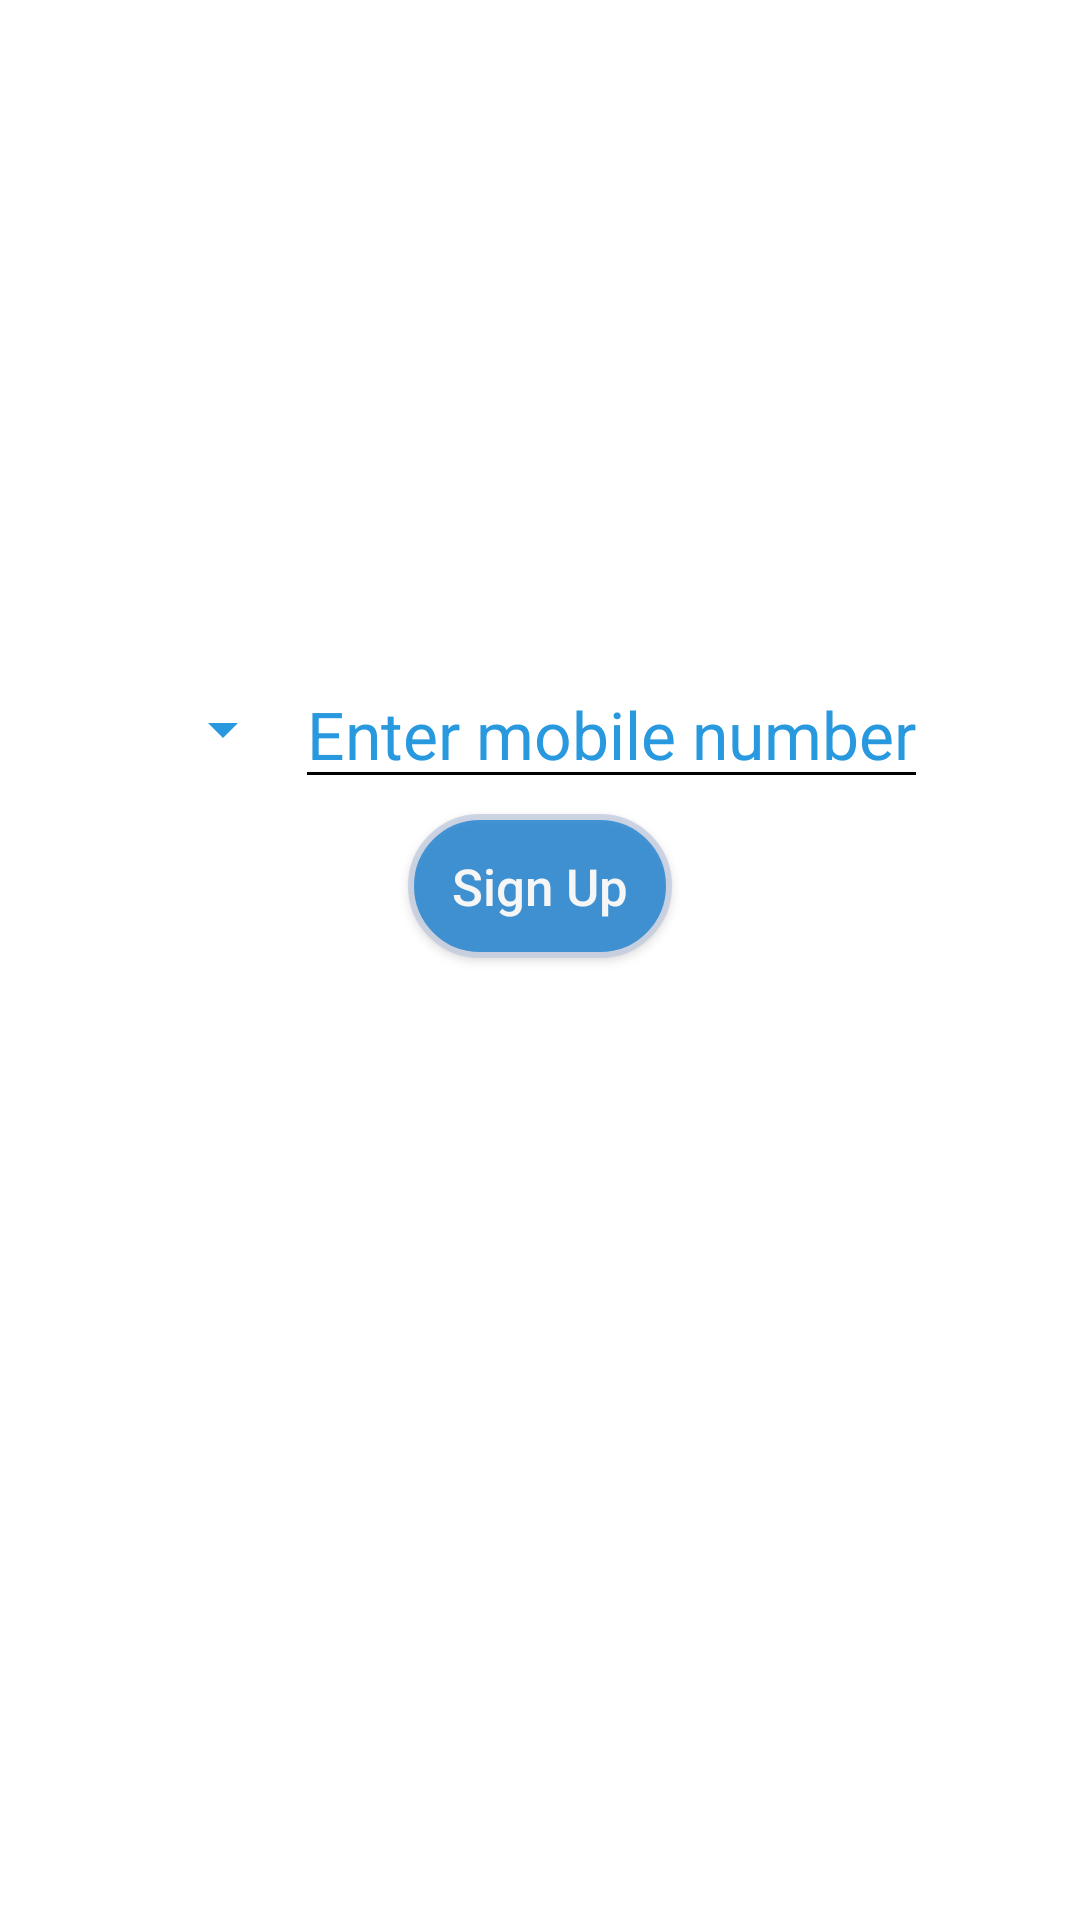

Android layout source for this screen:
<!-- AndroidManifest.xml: application theme AppTheme -->
<!-- res/layout/activity_signup.xml -->
<?xml version="1.0" encoding="utf-8"?>
<LinearLayout xmlns:android="http://schemas.android.com/apk/res/android"
    xmlns:app="http://schemas.android.com/apk/res-auto"
    xmlns:tools="http://schemas.android.com/tools"
    android:layout_width="match_parent"
    android:layout_height="match_parent"
    tools:context=".Signup"
    android:orientation="vertical"
    android:background="#fff">

    <ImageView
        android:id="@+id/img"

        android:layout_width="match_parent"
        android:layout_height="220dp"
        android:src="@drawable/back1"
        android:layout_gravity="center"
        />

    <LinearLayout
        android:layout_width="match_parent"
        android:layout_height="match_parent"

        android:orientation="vertical">

        <LinearLayout
            android:layout_width="match_parent"
            android:layout_height="wrap_content"
            android:gravity="center"
            android:orientation="horizontal">

            <Spinner
                android:id="@+id/spinner"
                android:layout_width="wrap_content"
                android:foregroundTint="#2899df"

                android:layout_height="wrap_content"
                android:backgroundTint="#2899df" />

            <EditText
                android:id="@+id/inpmob"
                android:layout_width="wrap_content"
                android:layout_height="wrap_content"
                android:layout_gravity="center"
                android:backgroundTint="#000000"
                android:hint="Enter mobile number"
                android:inputType="phone"
                android:maxLength="10"
                android:textColor="#2899df"
                android:textColorHint="#2899df"

                android:textSize="22dp" />
        </LinearLayout>

        <Button
            android:layout_width="wrap_content"
            android:layout_height="wrap_content"
            android:layout_gravity="center"
            android:layout_marginTop="5dp"
            android:alpha="0.8"
            android:background="@drawable/buttonstyle"
            android:onClick="register"
            android:text="Sign Up"
            android:textAllCaps="false"
            android:textColor="#ffffff"
            android:textSize="17dp"
            tools:ignore="OnClick" />


    </LinearLayout>



</LinearLayout>
<!-- resources referenced by this layout -->
<resources>
  <!-- drawable buttonstyle (drawable) -->
  <shape
      xmlns:android="http://schemas.android.com/apk/res/android"
      android:shape="rectangle"   >
  
      <solid
          android:color="@color/paymentNotification" >
      </solid>
  
      <stroke
          android:width="2dp"
          android:color="#C4CDE0" >
      </stroke>
  
      <padding
          android:left="5dp"
          android:top="5dp"
          android:right="5dp"
          android:bottom="5dp"    >
      </padding>
  
      <corners
          android:radius="200dp">
      </corners>
  
  </shape>
  <style name="AppTheme" parent="Theme.AppCompat.Light.DarkActionBar">
          
          <item name="colorPrimary">#4fb3bf</item>
          <item name="colorPrimaryDark">#005662</item>
          <item name="colorAccent">#4fb3bf</item>
      </style>
  <color name="paymentNotification">#1b80d0</color>
</resources>
